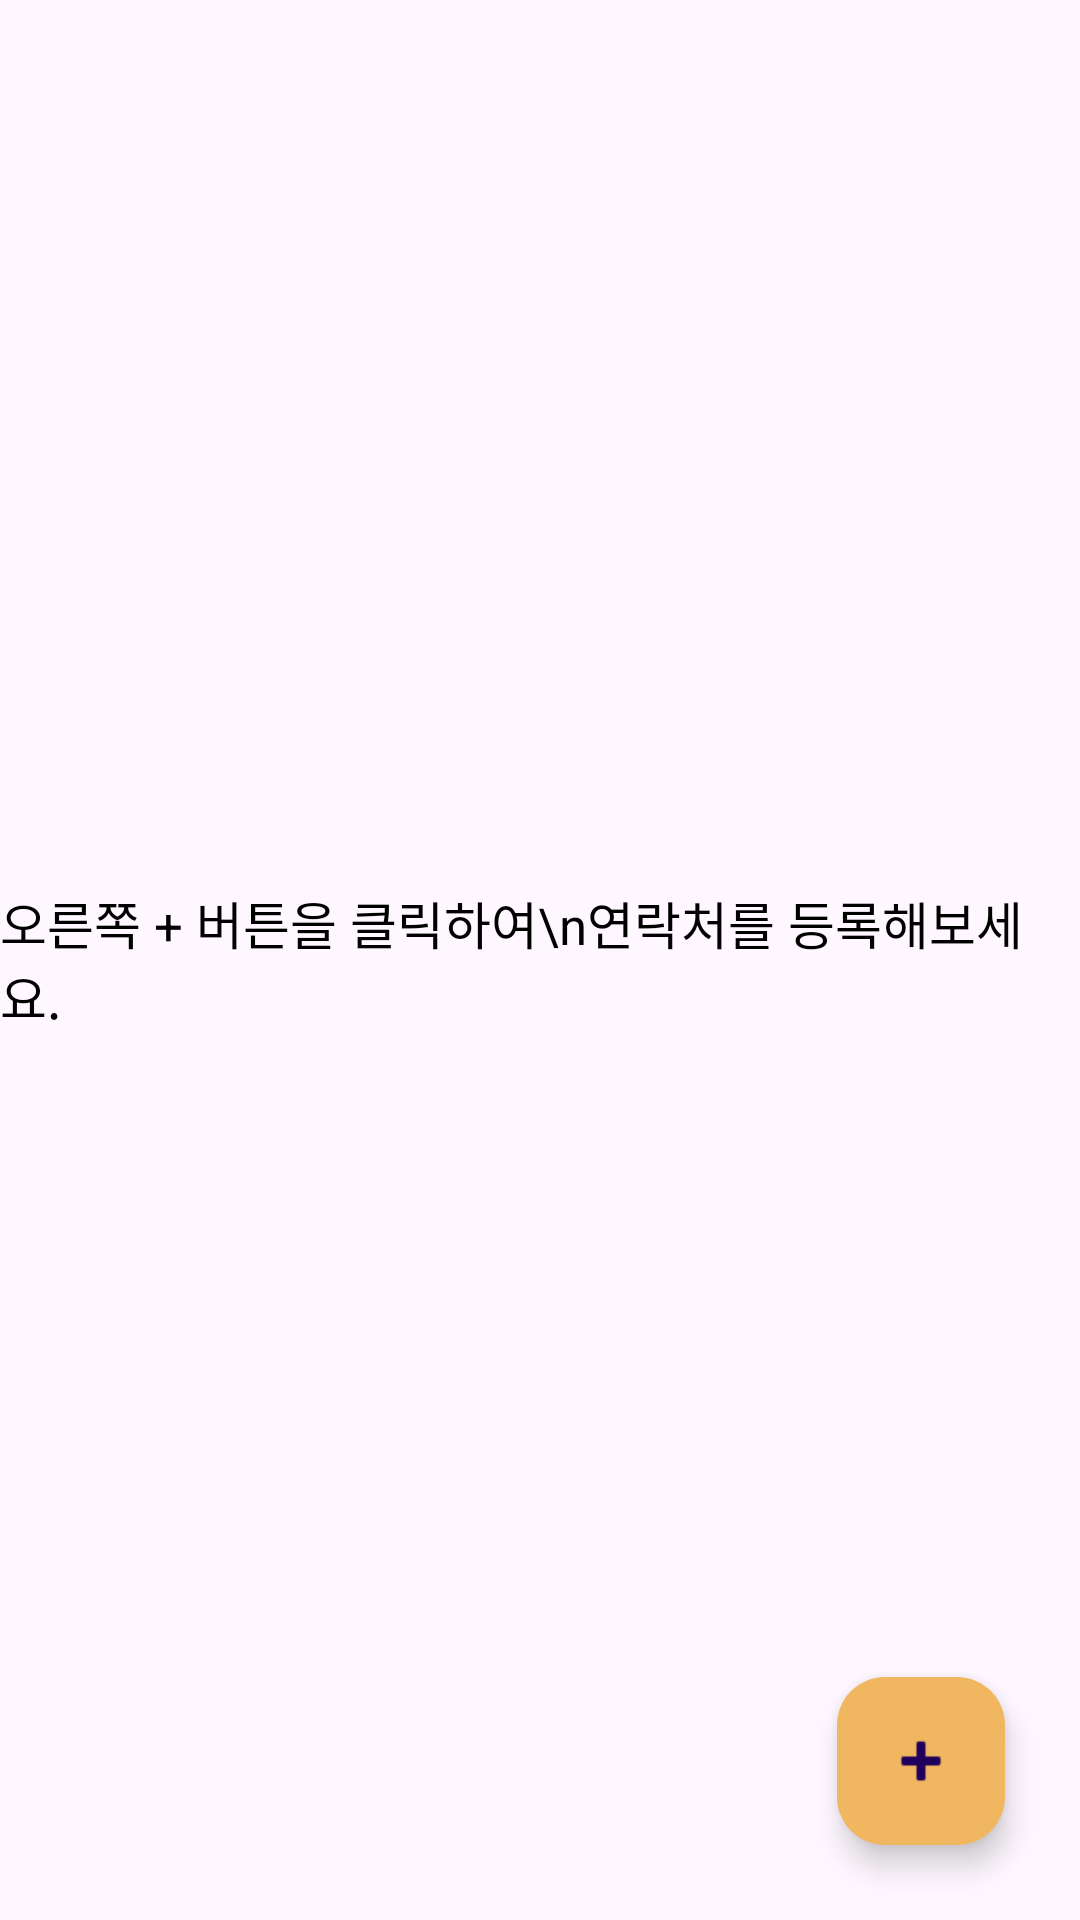

Android layout source for this screen:
<!-- AndroidManifest.xml: application theme Theme.Contacts -->
<!-- res/layout/activity_sub.xml -->
<?xml version="1.0" encoding="utf-8"?>
<androidx.constraintlayout.widget.ConstraintLayout xmlns:android="http://schemas.android.com/apk/res/android"
    xmlns:app="http://schemas.android.com/apk/res-auto"
    xmlns:tools="http://schemas.android.com/tools"
    android:id="@+id/main"
    android:layout_width="match_parent"
    android:layout_height="match_parent"
    tools:context=".SubActivity">

    <TextView
        android:id="@+id/textView"
        android:visibility="visible"
        android:layout_width="wrap_content"
        android:layout_height="wrap_content"
        android:text="오른쪽 + 버튼을 클릭하여\n연락처를 등록해보세요."
        android:textSize="17sp"
        android:textColor="@color/black"
        app:layout_constraintBottom_toBottomOf="parent"
        app:layout_constraintEnd_toEndOf="parent"
        app:layout_constraintStart_toStartOf="parent"
        app:layout_constraintTop_toTopOf="parent" />

    <androidx.recyclerview.widget.RecyclerView
        android:id="@+id/recyclerView"
        android:visibility="visible"
        tools:listitem="@layout/contact_cardview"
        android:layout_width="match_parent"
        android:layout_height="match_parent" />

    <com.google.android.material.floatingactionbutton.FloatingActionButton
        android:id="@+id/floatingActionButton"
        android:layout_width="wrap_content"
        android:layout_height="wrap_content"
        android:clickable="true"
        app:srcCompat="@android:drawable/ic_input_add"
        app:backgroundTint="#F1B660"
        android:layout_margin="25dp"
        app:layout_constraintBottom_toBottomOf="parent"
        app:layout_constraintEnd_toEndOf="parent" />
</androidx.constraintlayout.widget.ConstraintLayout>
<!-- res/layout/contact_cardview.xml (included above) -->
<?xml version="1.0" encoding="utf-8"?>
<androidx.constraintlayout.widget.ConstraintLayout xmlns:android="http://schemas.android.com/apk/res/android"
    xmlns:app="http://schemas.android.com/apk/res-auto"
    xmlns:tools="http://schemas.android.com/tools"
    android:layout_width="match_parent"
    android:layout_height="120dp">

    <androidx.cardview.widget.CardView
        android:layout_width="match_parent"
        android:layout_height="100dp"
        android:layout_marginLeft="20dp"
        android:layout_marginRight="20dp"
        android:layout_marginTop="10dp"
        app:layout_constraintTop_toTopOf="parent"
        app:cardCornerRadius="20dp"
        app:cardElevation="10dp"
        app:contentPadding="20dp"
        tools:ignore="MissingConstraints">

        <LinearLayout
            android:layout_gravity="left"
            android:layout_width="wrap_content"
            android:layout_height="match_parent"
            android:orientation="horizontal">

            <FrameLayout
                android:gravity="center"
                android:layout_width="70dp"
                android:layout_height="match_parent"
                app:layout_constraintDimensionRatio="1:1">

                <ImageView
                    android:id="@+id/roundIcon"
                    android:layout_width="match_parent"
                    android:layout_height="match_parent"
                    android:adjustViewBounds="true"
                    android:background="@drawable/oval_icon" />

                <TextView
                    android:id="@+id/firstName"
                    android:layout_width="wrap_content"
                    android:layout_height="wrap_content"
                    android:layout_gravity="center"
                    android:text="성"
                    android:textColor="@color/white"
                    android:textSize="30sp" />
            </FrameLayout>

            <androidx.constraintlayout.widget.ConstraintLayout
                android:layout_width="wrap_content"
                android:layout_height="match_parent"
                android:layout_marginLeft="20dp">

                <TextView
                    android:id="@+id/lastName"
                    android:layout_width="wrap_content"
                    android:layout_height="wrap_content"
                    android:text="이름"
                    android:textSize="25sp"
                    app:layout_constraintBottom_toBottomOf="parent"
                    app:layout_constraintTop_toTopOf="parent" />
            </androidx.constraintlayout.widget.ConstraintLayout>

        </LinearLayout>
    </androidx.cardview.widget.CardView>

</androidx.constraintlayout.widget.ConstraintLayout>
<!-- resources referenced by this layout -->
<resources>
  <color name="black">#FF000000</color>
  <color name="white">#FFFFFFFF</color>
  <!-- drawable oval_icon (drawable) -->
  <?xml version="1.0" encoding="utf-8"?>
  <ripple xmlns:android="http://schemas.android.com/apk/res/android" android:color="#F44336">
      <item>
          <shape android:shape="oval">
              <solid android:color="#FFC107" />
              <gradient
                  android:startColor="#FF5722"
                  android:endColor="#FFC107"
                  android:angle="135" />
          </shape>
      </item>
  </ripple>
  <style name="Theme.Contacts" parent="Base.Theme.Contacts" />
  <style name="Base.Theme.Contacts" parent="Theme.Material3.DayNight.NoActionBar">
          
          
      </style>
</resources>
